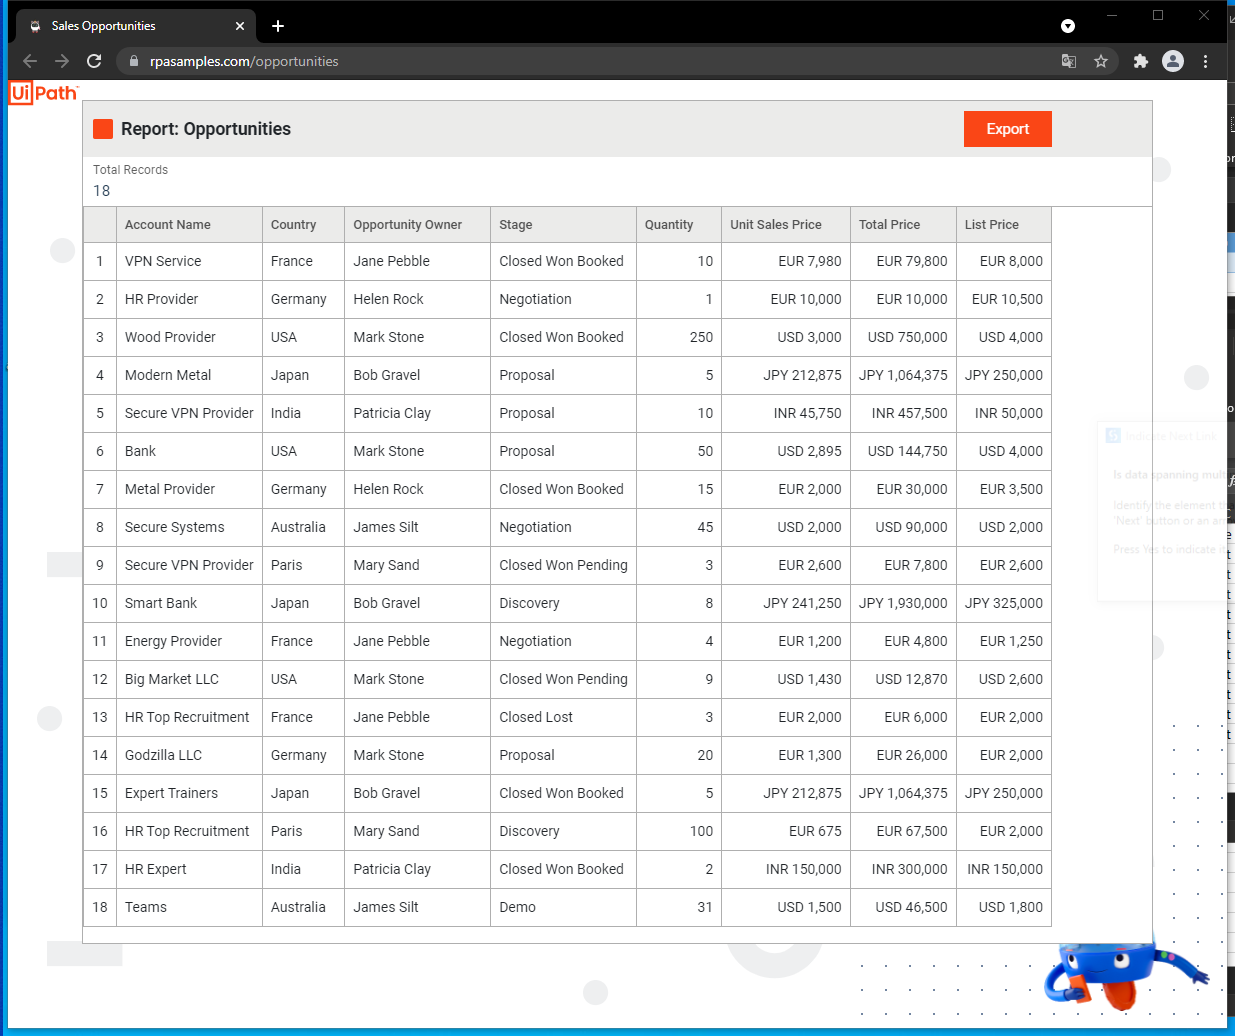
Task: Studio_RaspagemDados
Workflow: Main

Step 1: Attach Browser 'SalesOppo Page' in window 'Sales Opportunities' (chrome.exe)

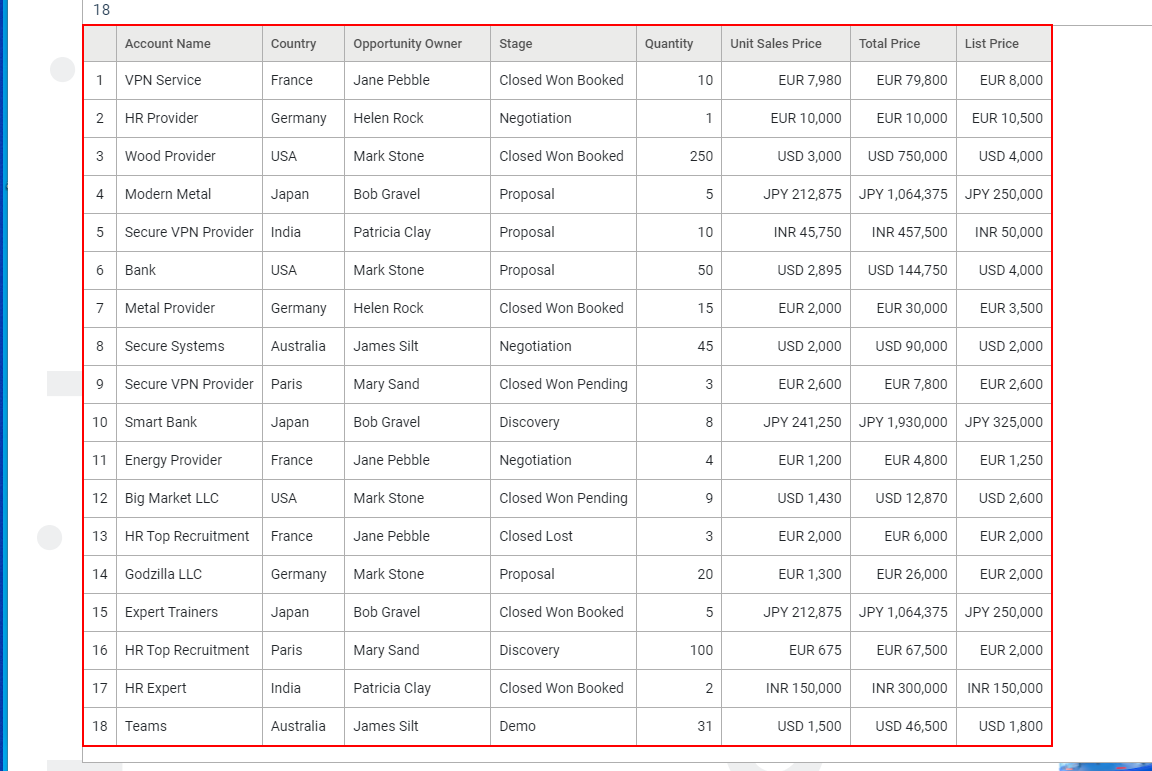
Step 2: get-text from the table